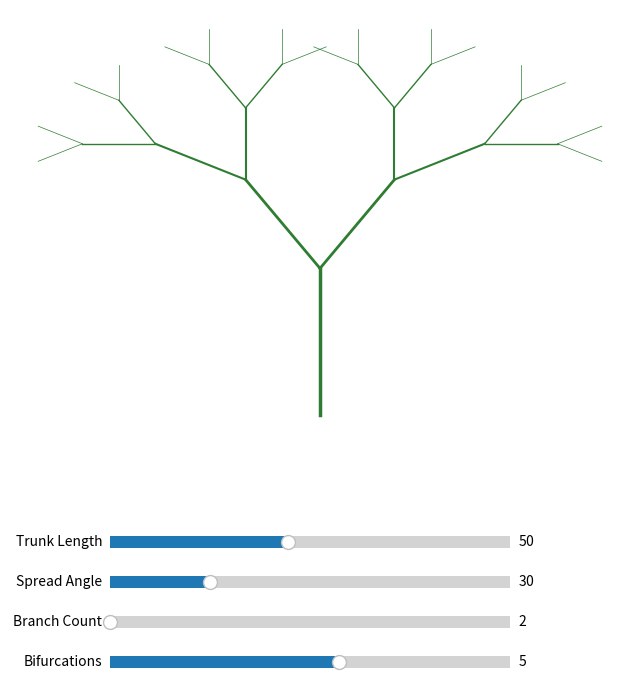

This chart was generated by the following Python code:
# ============================================================================ #
# Author: Tancredi-Paul Grozav <paul@grozav.info>
# ============================================================================ #
import matplotlib.pyplot as plt
import numpy as np
from matplotlib.widgets import Slider

def draw_tree(ax, x, y, angle, length, depth, branch_angle, num_branches):
  if depth == 0 or length < 1:
    return

  # Calculate end point of current branch
  x_end = x + length * np.cos(np.radians(angle))
  y_end = y + length * np.sin(np.radians(angle))

  # Draw the branch
  ax.plot([x, x_end], [y, y_end], color='#2E7D32', lw=depth * 0.5)

  if num_branches > 1:
    # Spread branches evenly across the total angle
    start_angle = angle - branch_angle
    step = (2 * branch_angle) / (num_branches - 1)

    for i in range(num_branches):
      new_angle = start_angle + (i * step)
      draw_tree(ax, x_end, y_end, new_angle, length * 0.7, depth - 1, \
        branch_angle, num_branches)
  else:
    # Just grow straight if only 1 branch
    draw_tree(ax, x_end, y_end, angle, length * 0.7, depth - 1, branch_angle, \
      num_branches)

# Setup UI
fig, ax = plt.subplots(figsize=(8, 8))
plt.subplots_adjust(bottom=0.35)

# Slider Axes
ax_len = plt.axes([0.25, 0.20, 0.5, 0.03])
ax_ang = plt.axes([0.25, 0.15, 0.5, 0.03])
ax_split = plt.axes([0.25, 0.10, 0.5, 0.03])
ax_dep = plt.axes([0.25, 0.05, 0.5, 0.03])

# Sliders
s_len = Slider(ax_len, 'Trunk Length', 10, 100, valinit=50)
s_ang = Slider(ax_ang, 'Spread Angle', 10, 90, valinit=30)
s_split = Slider(ax_split, 'Branch Count', 2, 5, valinit=2, valstep=1)
s_dep = Slider(ax_dep, 'Bifurcations', 1, 8, valinit=5, valstep=1)

def update(val):
  ax.clear()
  ax.axis('off')
  draw_tree(ax, 0, 0, 90, s_len.val, int(s_dep.val), s_ang.val, \
    int(s_split.val))
  fig.canvas.draw_idle()

s_len.on_changed(update)
s_ang.on_changed(update)
s_split.on_changed(update)
s_dep.on_changed(update)

update(None)
plt.show()
# ============================================================================ #
